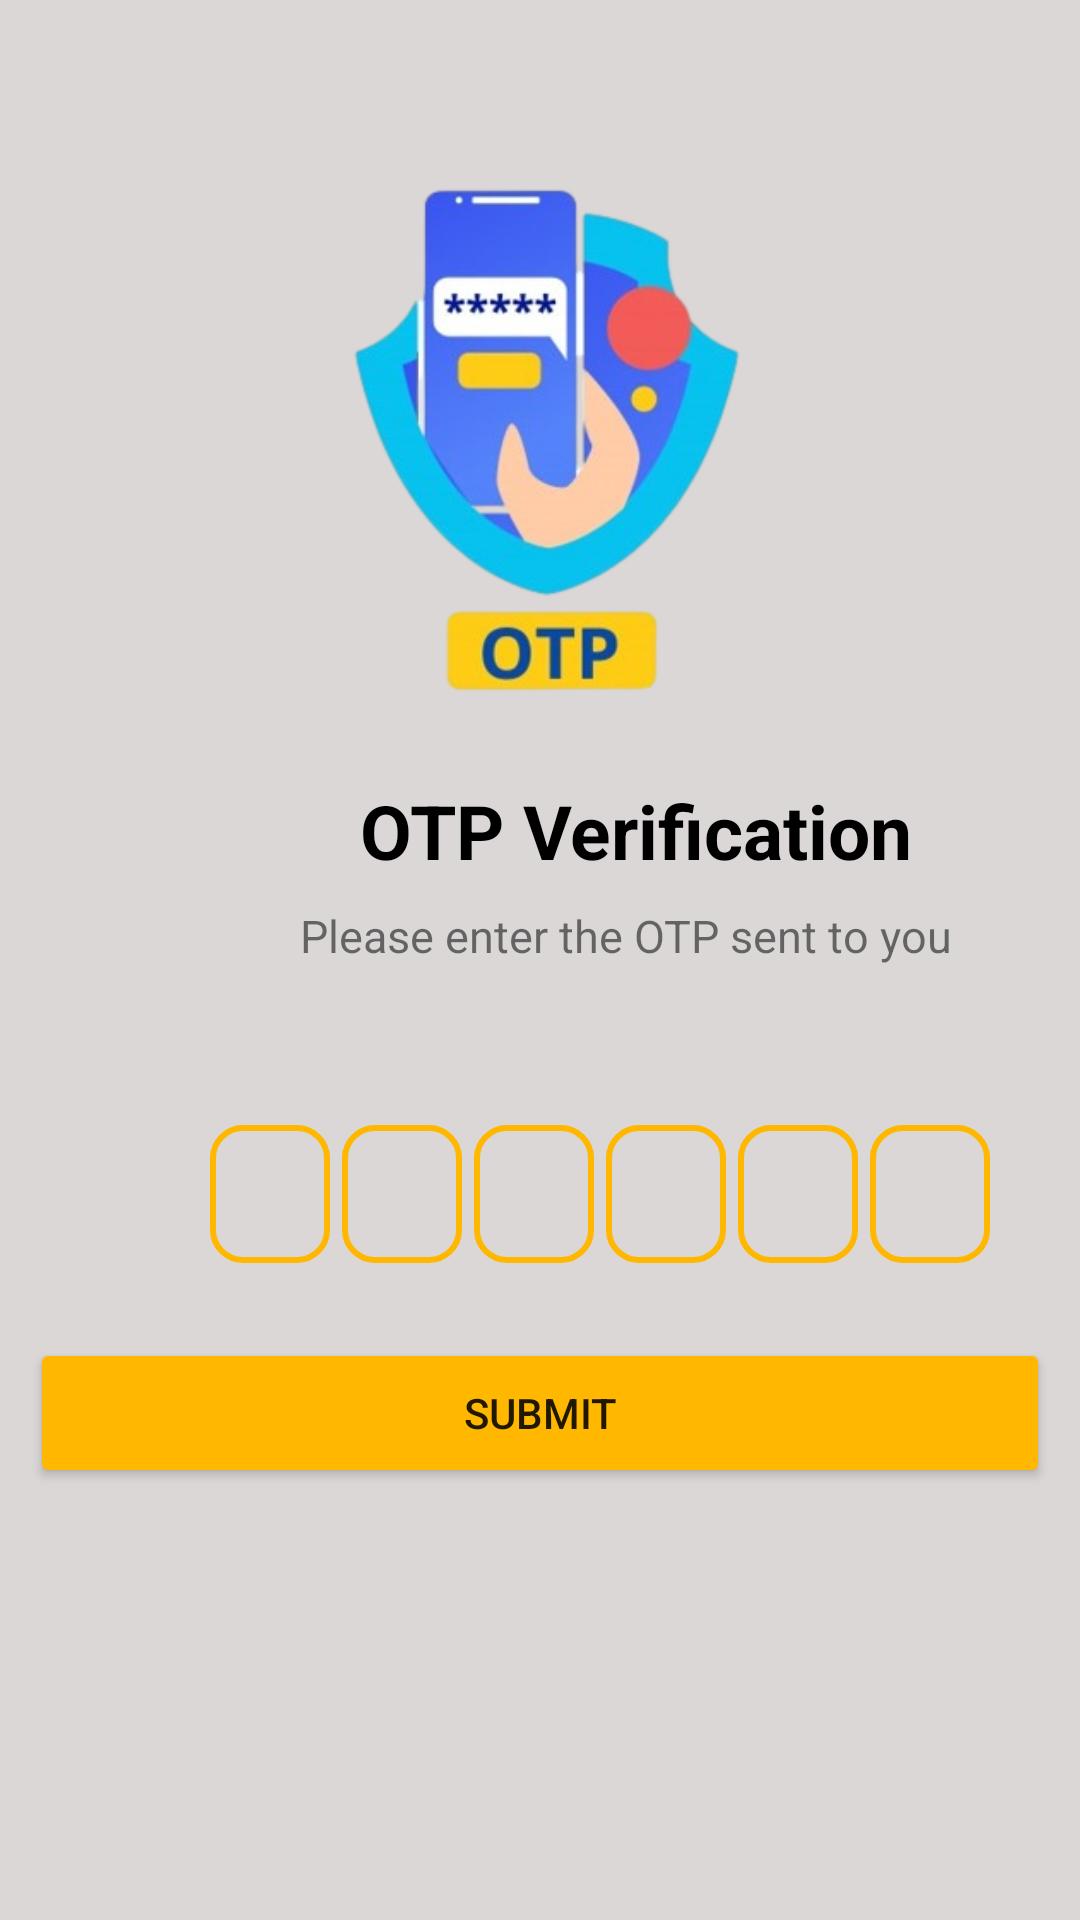

Android layout source for this screen:
<!-- AndroidManifest.xml: application theme Theme.InsuranceAgent -->
<!-- res/layout/otp.xml -->
<?xml version="1.0" encoding="utf-8"?>
<ScrollView android:orientation="vertical"
    android:layout_width="match_parent"
    android:layout_height="match_parent"
    android:background="#DBD7D7"
    xmlns:android="http://schemas.android.com/apk/res/android">
<LinearLayout xmlns:android="http://schemas.android.com/apk/res/android"
    xmlns:tools="http://schemas.android.com/tools"
    android:orientation="vertical"
    android:layout_width="match_parent"
    android:layout_height="match_parent"
    android:background="#DBD7D7">

    <ImageView
        android:id="@+id/image"
        android:layout_width="match_parent"
        android:layout_height="250dp"
        android:layout_marginLeft="10dp"
        android:layout_marginTop="10dp"
        android:layout_marginRight="10dp"
        android:src="@drawable/inbox"
        android:backgroundTint="#ffffcc"></ImageView>

    <TextView
        android:id="@+id/Otp"
        android:layout_width="195dp"
        android:layout_height="wrap_content"
        android:layout_marginLeft="120dp"
        android:layout_marginTop="0dp"
        android:text="OTP Verification"
        android:textColor="@color/black"
        android:textSize="25dp"
        android:textStyle="bold" />

    <TextView
        android:id="@+id/text"
        android:layout_width="232dp"
        android:layout_height="wrap_content"
        android:layout_marginLeft="100dp"
        android:layout_marginTop="8dp"
        android:text="Please enter the OTP sent to you"
        android:textSize="15dp" />

    <TextView
        android:id="@+id/showno"
        android:layout_width="match_parent"
        android:layout_height="wrap_content"
        android:layout_marginStart="50dp"
        android:layout_marginTop="4dp"
        android:layout_marginEnd="50dp"
        android:gravity="center"
        android:textColor="@color/black"
        android:textSize="14dp"
        android:textStyle="bold"/>

    <LinearLayout
        android:layout_width="match_parent"
        android:layout_height="wrap_content"
        android:layout_marginTop="30dp"
        android:layout_gravity="center"
        android:orientation="horizontal">

        <EditText
            android:id="@+id/box1"
            android:background="@drawable/box"
            android:layout_width="40dp"
            android:layout_height="46dp"
            android:layout_gravity="center"
            android:imeOptions="actionNext"
            android:importantForAutofill="no"
            android:inputType="number"
            android:maxLength="1"
            android:textSize="24sp"
            android:textAlignment="center"
            android:layout_marginLeft="70dp"
            android:textStyle="bold"
            tools:ignore="Labelfor"/>

        <EditText
            android:id="@+id/box2"
            android:background="@drawable/box"
            android:layout_width="40dp"
            android:layout_height="46dp"
            android:layout_gravity="center"
            android:imeOptions="actionNext"
            android:importantForAutofill="no"
            android:inputType="number"
            android:maxLength="1"
            android:textSize="24sp"
            android:textStyle="bold"
            android:textAlignment="center"
            android:layout_marginLeft="4dp"
            tools:ignore="Labelfor"/>

        <EditText
            android:id="@+id/box3"
            android:background="@drawable/box"
            android:layout_width="40dp"
            android:layout_height="46dp"
            android:layout_gravity="center"
            android:imeOptions="actionNext"
            android:importantForAutofill="no"
            android:inputType="number"
            android:maxLength="1"
            android:textSize="24sp"
            android:textStyle="bold"
            android:textAlignment="center"
            android:layout_marginLeft="4dp"
            tools:ignore="Labelfor"/>

        <EditText
            android:id="@+id/box4"
            android:background="@drawable/box"
            android:layout_width="40dp"
            android:layout_height="46dp"
            android:layout_gravity="center"
            android:imeOptions="actionNext"
            android:importantForAutofill="no"
            android:inputType="number"
            android:maxLength="1"
            android:textSize="24sp"
            android:textStyle="bold"
            android:textAlignment="center"
            android:layout_marginLeft="4dp"
            tools:ignore="Labelfor"/>

        <EditText
            android:id="@+id/box5"
            android:background="@drawable/box"
            android:layout_width="40dp"
            android:layout_height="46dp"
            android:layout_gravity="center"
            android:imeOptions="actionNext"
            android:importantForAutofill="no"
            android:inputType="number"
            android:maxLength="1"
            android:textSize="24sp"
            android:layout_marginLeft="4dp"
            android:textAlignment="center"
            android:textStyle="bold"
            tools:ignore="Labelfor"/>

        <EditText
            android:id="@+id/box6"
            android:background="@drawable/box"
            android:layout_width="40dp"
            android:layout_height="46dp"
            android:layout_marginLeft="4dp"
            android:layout_gravity="center"
            android:imeOptions="actionNext"
            android:importantForAutofill="no"
            android:inputType="number"
            android:maxLength="1"
            android:textSize="24sp"
            android:textAlignment="center"
            android:textStyle="bold"
            tools:ignore="Labelfor"/>
    </LinearLayout>
    <FrameLayout
        android:layout_width="match_parent"
        android:layout_height="wrap_content">
    <Button
        android:id="@+id/Submit"
        android:layout_width="match_parent"
        android:layout_height="50dp"
        android:text="Submit"
        android:layout_marginLeft="10dp"
        android:layout_marginRight="10dp"
        android:layout_marginTop="25dp"
        android:backgroundTint="#ffb700"
        />
        <ProgressBar
            android:id="@+id/progress"
            android:layout_width="35dp"
            android:layout_height="35dp"
            android:layout_gravity="center"
            android:visibility="gone">
        </ProgressBar>
    </FrameLayout>
</LinearLayout>
</ScrollView>
<!-- resources referenced by this layout -->
<resources>
  <!-- drawable box (drawable) -->
  <?xml version="1.0" encoding="utf-8"?>
  <shape xmlns:android="http://schemas.android.com/apk/res/android"
      android:shape="rectangle">
  
      <stroke android:width="2dp"
          android:color="#ffb700"/>
  
      <corners
          android:radius="10dp"/>
  </shape>
  <!-- drawable inbox: png bitmap (drawable, 100962 bytes) -->
  <style name="Theme.InsuranceAgent" parent="Theme.MaterialComponents.DayNight.DarkActionBar">
          
          <item name="colorPrimary">@color/purple_500</item>
          <item name="colorPrimaryVariant">@color/purple_700</item>
          <item name="colorOnPrimary">@color/white</item>
          
          <item name="colorSecondary">@color/teal_200</item>
          <item name="colorSecondaryVariant">@color/teal_700</item>
          <item name="colorOnSecondary">@color/black</item>
          
          <item name="android:statusBarColor" tools:targetApi="l">?attr/colorPrimaryVariant</item>
          
      </style>
  <!-- not gathered from this repository: default colours our renderer supplied (Android Studio template values) -->
  <color name="purple_500">#FF6200EE</color>
  <color name="purple_700">#FF3700B3</color>
  <color name="teal_200">#FF03DAC5</color>
  <color name="teal_700">#FF018786</color>
  <color name="black">#FF000000</color>
  <color name="white">#FFFFFFFF</color>
</resources>
